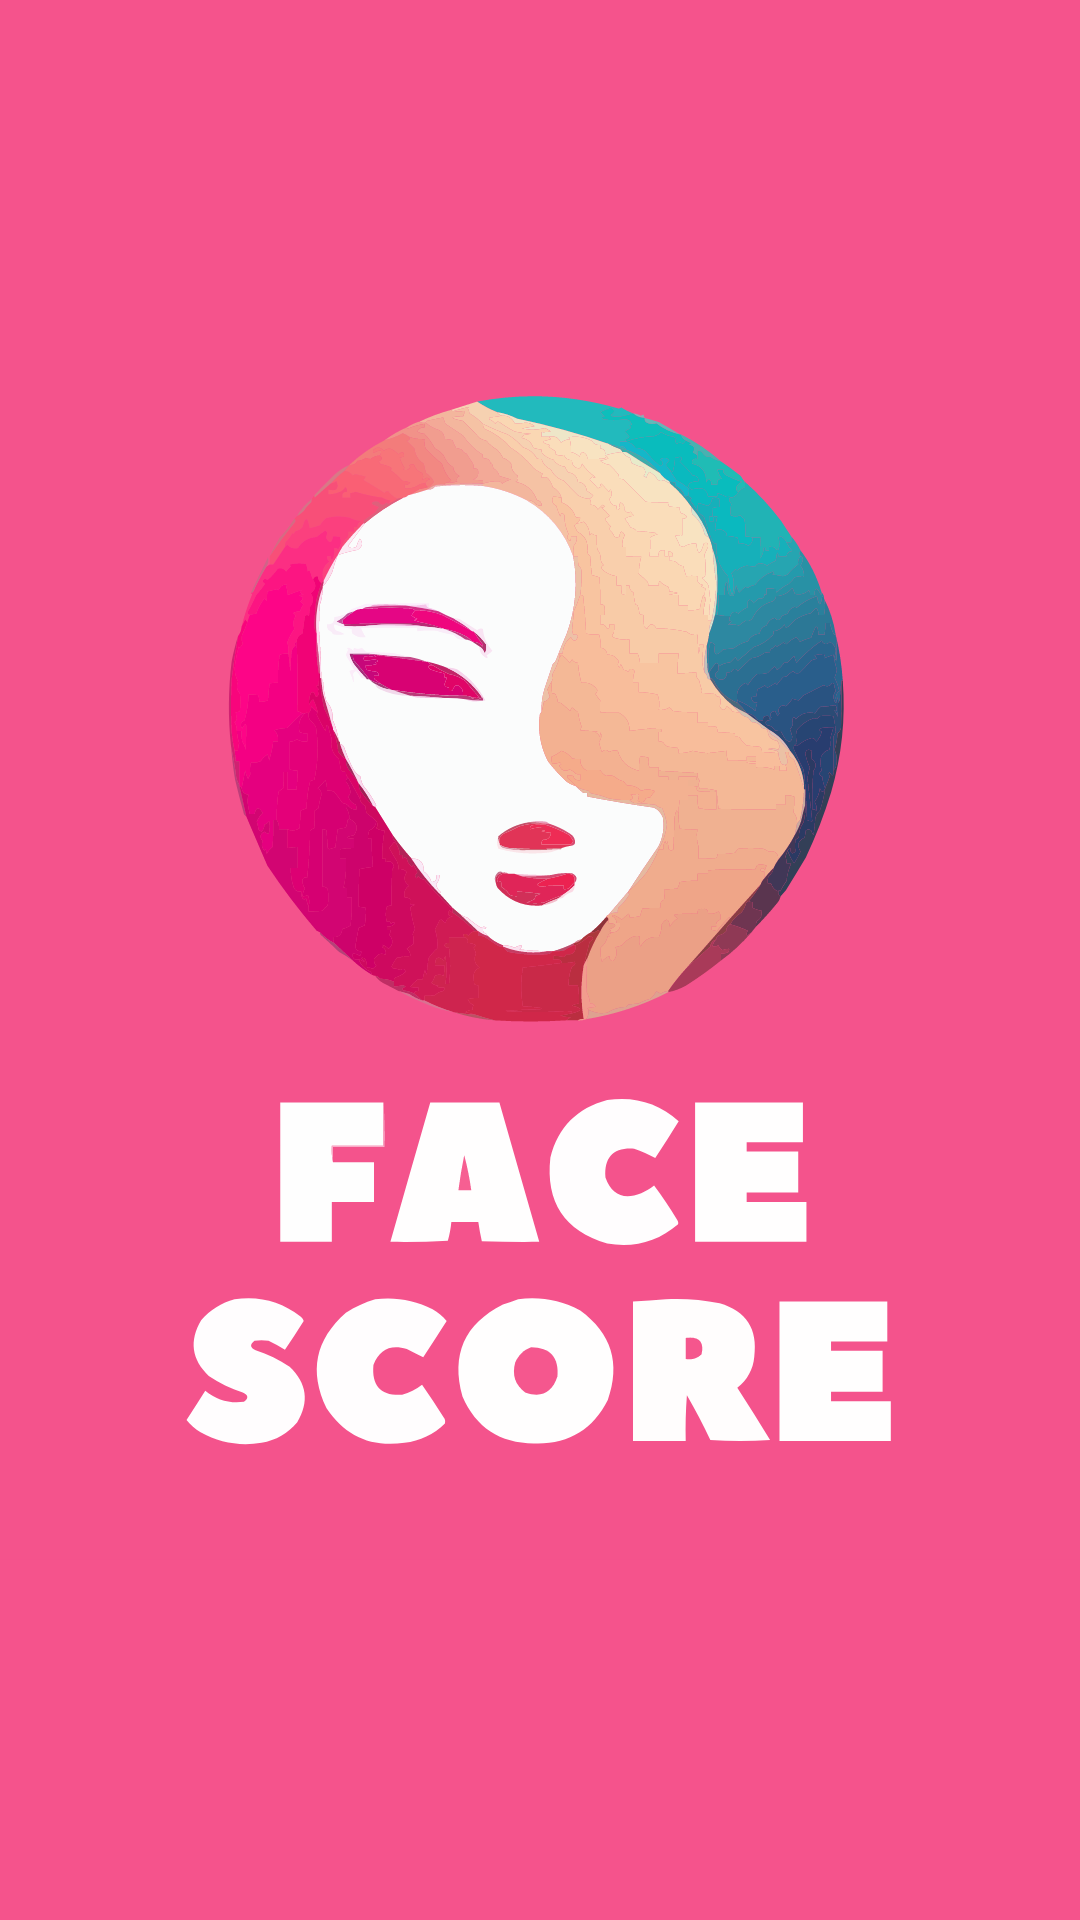

Reconstruct the res/layout file that produces this screen, plus the resources it refers to.
<!-- AndroidManifest.xml: application theme Theme.FaceScore -->
<!-- res/layout/activity_main.xml -->
<?xml version="1.0" encoding="utf-8"?>
<androidx.constraintlayout.widget.ConstraintLayout
    xmlns:android="http://schemas.android.com/apk/res/android"
    xmlns:app="http://schemas.android.com/apk/res-auto"
    xmlns:tools="http://schemas.android.com/tools"
    android:layout_width="match_parent"
    android:layout_height="match_parent"
    android:background="@color/rosa"
    tools:context=".MainActivity">

    <ImageView
        android:id="@+id/logo"
        android:layout_width="410dp"
        android:layout_height="400dp"
        android:src="@drawable/logo"
        android:contentDescription="@string/logo_description"
        app:layout_constraintTop_toTopOf="parent"
        app:layout_constraintBottom_toBottomOf="parent"
        app:layout_constraintStart_toStartOf="parent"
        app:layout_constraintEnd_toEndOf="parent"
        app:layout_constraintVertical_bias="0.5"
        app:layout_constraintHorizontal_bias="0.5"/>

</androidx.constraintlayout.widget.ConstraintLayout>
<!-- resources referenced by this layout -->
<resources>
  <color name="rosa">#F5538C</color>
  <!-- drawable logo: vector/xml drawable (drawable, 155966 chars, omitted) -->
  <string name="logo_description">Imagem logo Face Score\n</string>
  <style name="Theme.FaceScore" parent="Base.Theme.FaceScore" />
  <style name="Base.Theme.FaceScore" parent="Theme.Material3.DayNight.NoActionBar">
          
          
      </style>
</resources>
